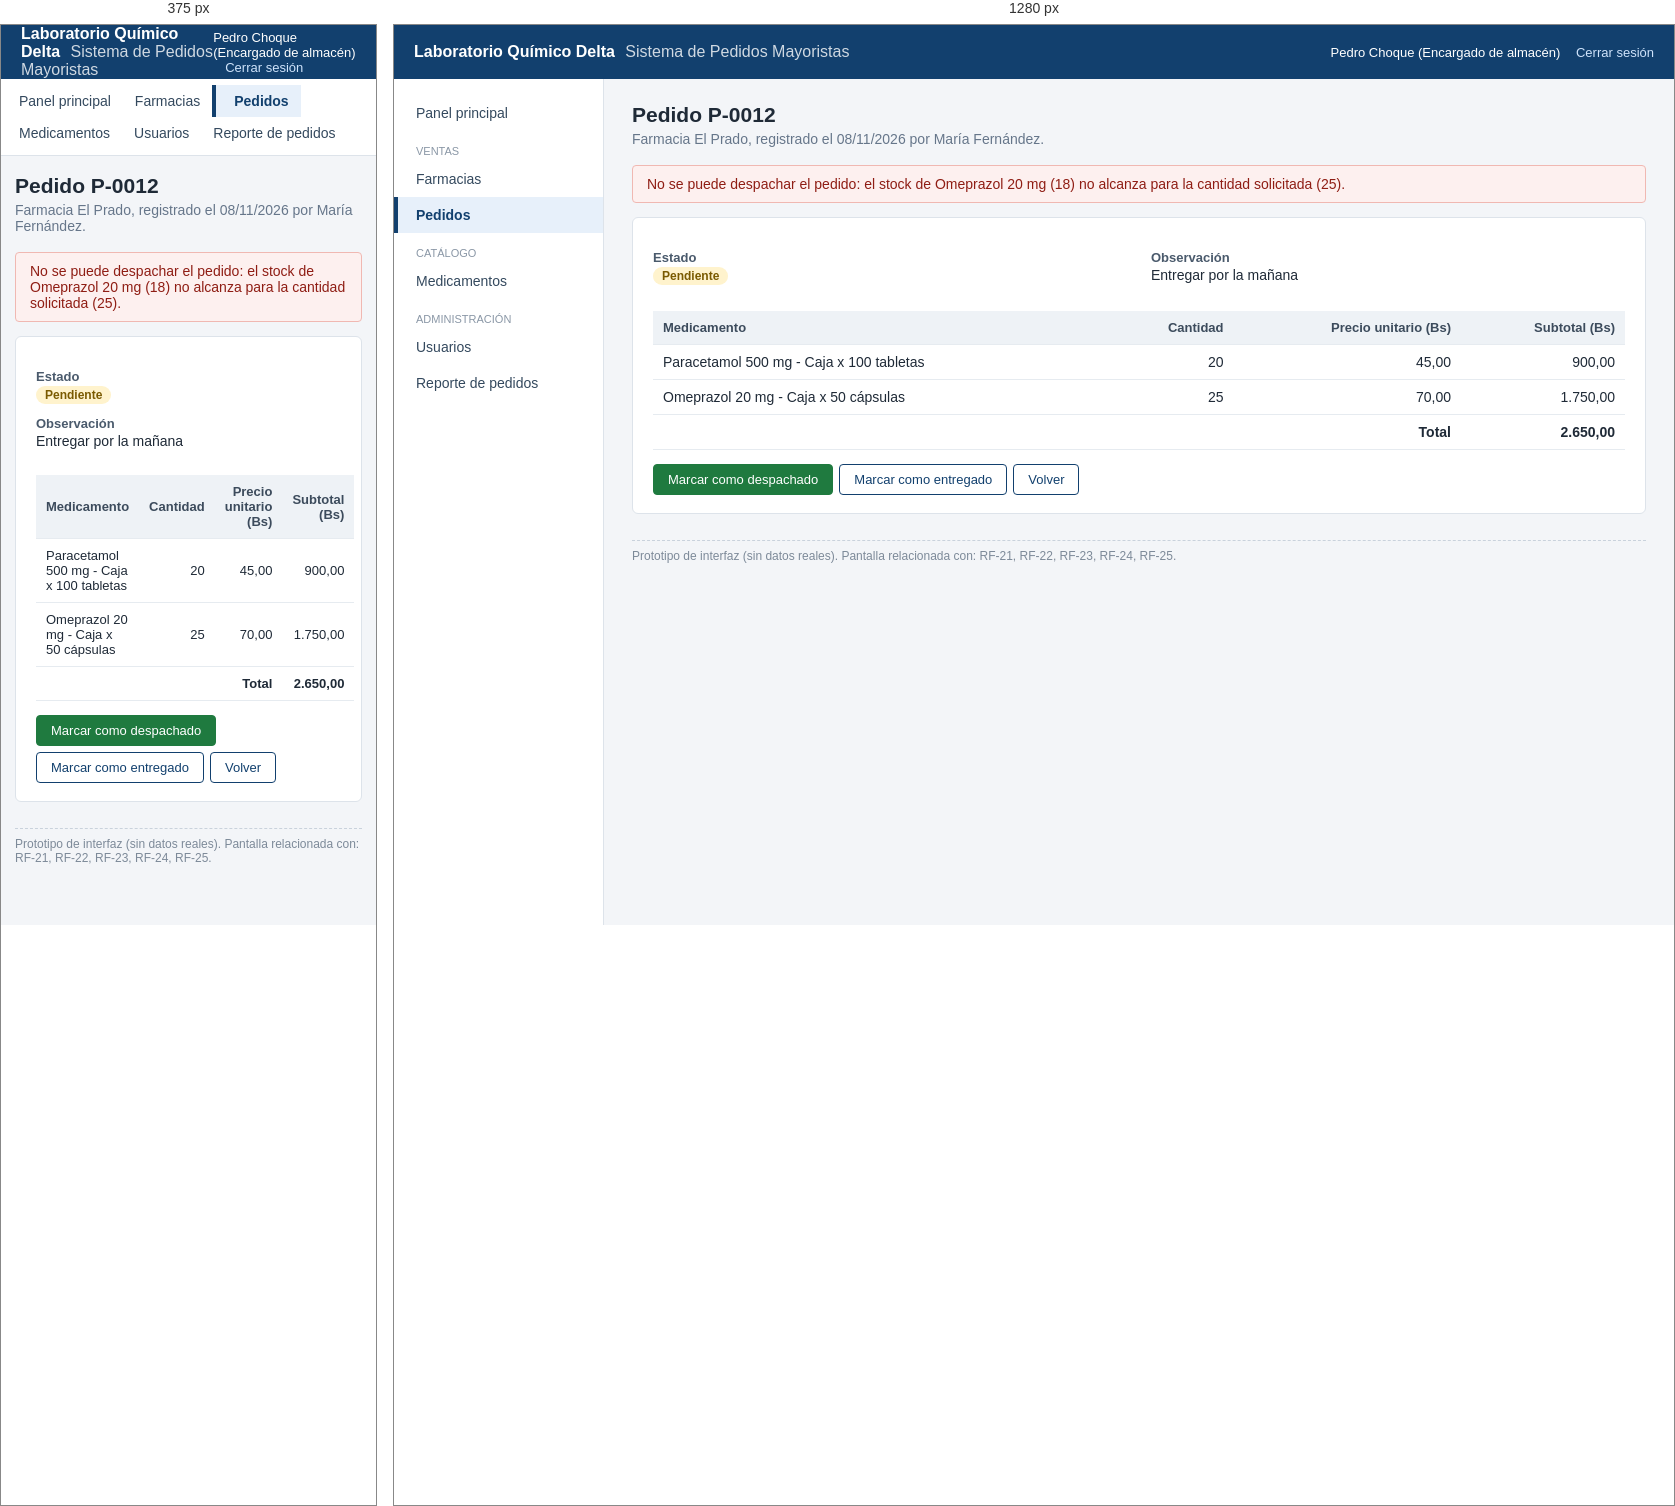
Rendered at 375 px and 1280 px, left to right.

<!-- file: pedido-detalle.html -->
<!DOCTYPE html>
<html lang="es">
<head>
<meta charset="utf-8">
<meta name="viewport" content="width=device-width, initial-scale=1">
<title>Detalle de pedido - Sistema de Pedidos Mayoristas</title>
<link rel="stylesheet" href="css/estilos.css">
</head>
<body>
<header class="encabezado">
  <div class="marca">Laboratorio Químico Delta <span>Sistema de Pedidos Mayoristas</span></div>
  <div class="usuario">Pedro Choque (Encargado de almacén) <a href="index.html">Cerrar sesión</a></div>
</header>
<div class="contenedor">
  <nav class="menu">
    <a href="panel.html">Panel principal</a>
    <div class="grupo">Ventas</div>
    <a href="farmacias.html">Farmacias</a>
    <a href="pedidos.html" class="activo">Pedidos</a>
    <div class="grupo">Catálogo</div>
    <a href="medicamentos.html">Medicamentos</a>
    <div class="grupo">Administración</div>
    <a href="usuarios.html">Usuarios</a>
    <a href="reporte.html">Reporte de pedidos</a>
  </nav>
  <main class="contenido">

    <h1>Pedido P-0012</h1>
    <p class="subtitulo">Farmacia El Prado, registrado el 08/11/2026 por María Fernández.</p>
    <div class="alerta error">No se puede despachar el pedido: el stock de Omeprazol 20 mg (18) no alcanza para la cantidad solicitada (25).</div>
    <div class="tarjeta">
      <dl class="detalle">
        <div><dt>Estado</dt><dd><span class="estado pendiente">Pendiente</span></dd></div>
        <div><dt>Observación</dt><dd>Entregar por la mañana</dd></div>
      </dl>
      <table>
        <tr><th>Medicamento</th><th class="numero">Cantidad</th><th class="numero">Precio unitario (Bs)</th><th class="numero">Subtotal (Bs)</th></tr>
        <tr><td>Paracetamol 500 mg - Caja x 100 tabletas</td><td class="numero">20</td><td class="numero">45,00</td><td class="numero">900,00</td></tr>
        <tr><td>Omeprazol 20 mg - Caja x 50 cápsulas</td><td class="numero">25</td><td class="numero">70,00</td><td class="numero">1.750,00</td></tr>
        <tr><td colspan="3" class="numero"><strong>Total</strong></td><td class="numero"><strong>2.650,00</strong></td></tr>
      </table>
      <div class="acciones" style="margin-top:14px"><a class="boton exito" href="pedidos.html">Marcar como despachado</a><a class="boton secundario" href="pedidos.html">Marcar como entregado</a><a class="boton secundario" href="pedidos.html">Volver</a></div>
    </div>
    <p class="nota-prototipo">Prototipo de interfaz (sin datos reales). Pantalla relacionada con: RF-21, RF-22, RF-23, RF-24, RF-25.</p>
  </main>
</div>
</body>
</html>


/* @media block from css/estilos.css */
@media (max-width: 820px) {
  .contenedor { flex-direction: column; }
  .menu { width: 100%; display: flex; flex-wrap: wrap; padding: 6px; border-right: 0; border-bottom: 1px solid #dde3ea; }
  .menu .grupo { display: none; }
  .menu a { padding: 8px 12px; }
  .fila, .detalle { grid-template-columns: 1fr; }
  .contenido { padding: 18px 14px; }
  table { font-size: 13px; }
}